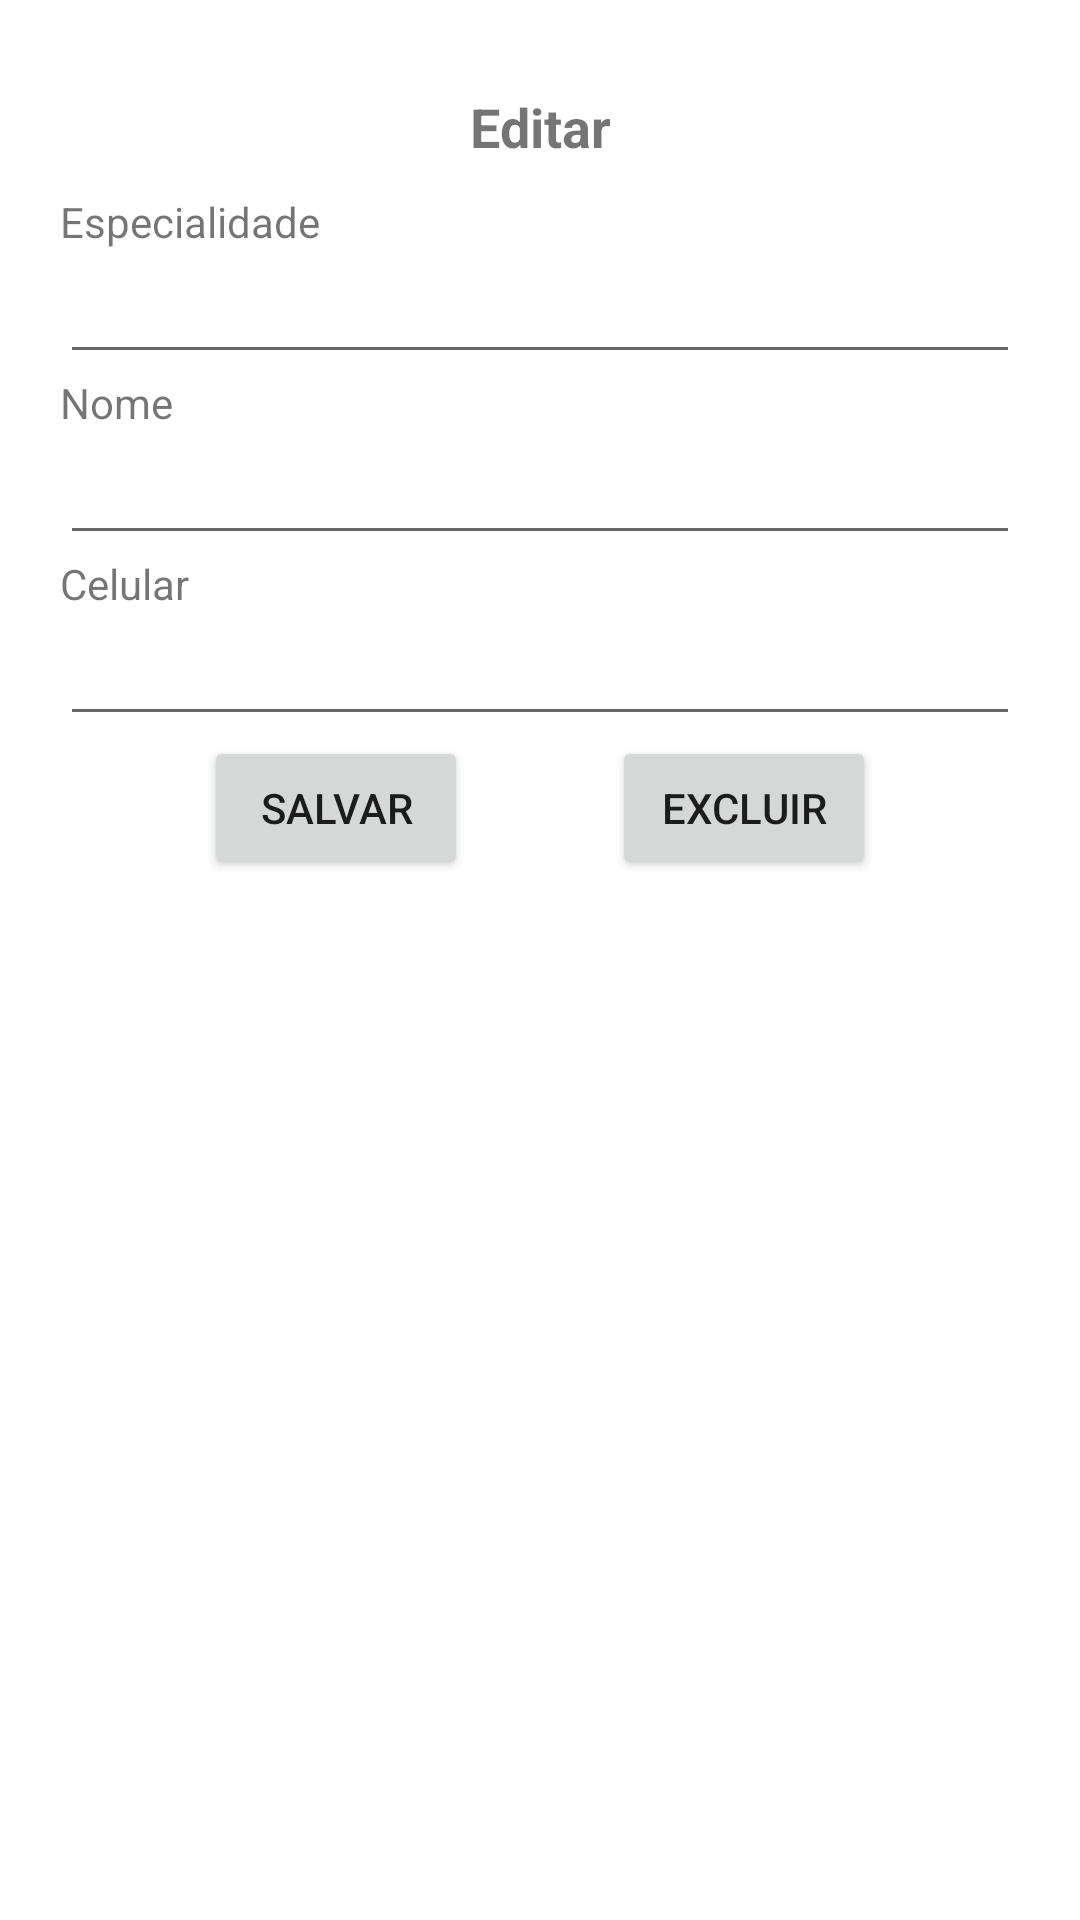

This screen was rendered from an Android layout file. Write that file and the resources it references.
<!-- AndroidManifest.xml: application theme Theme.Maternidade -->
<!-- res/layout/medico_fragment_editar.xml -->
<?xml version="1.0" encoding="utf-8"?>
<ScrollView xmlns:android="http://schemas.android.com/apk/res/android"
    xmlns:app="http://schemas.android.com/apk/res-auto"
    xmlns:tools="http://schemas.android.com/tools"
    android:layout_width="match_parent"
    android:layout_height="wrap_content"
    tools:context=".medico.EditarFragment">
    <androidx.constraintlayout.widget.ConstraintLayout
        android:layout_width="match_parent"
        android:layout_height="wrap_content"
        android:padding="20dp">
        <TextView
            android:id="@+id/textViewEditar"
            android:layout_width="wrap_content"
            android:layout_height="wrap_content"
            android:padding="10dp"
            android:text="@string/editar"
            android:textSize="18sp"
            android:textStyle="bold"
            app:layout_constraintBottom_toTopOf="@+id/textViewCep"
            app:layout_constraintEnd_toEndOf="parent"
            app:layout_constraintStart_toStartOf="parent"
            app:layout_constraintTop_toTopOf="parent" />
        <TextView
            android:id="@+id/textViewCep"
            android:layout_width="match_parent"
            android:layout_height="wrap_content"
            android:text="@string/especialidade"
            app:layout_constraintBottom_toTopOf="@+id/editTextCep"
            app:layout_constraintEnd_toEndOf="parent"
            app:layout_constraintStart_toStartOf="parent"
            app:layout_constraintTop_toBottomOf="@+id/textViewEditar" />
        <EditText
            android:id="@+id/editTextCep"
            android:layout_width="match_parent"
            android:layout_height="wrap_content"
            android:inputType="textPersonName"
            app:layout_constraintBottom_toTopOf="@+id/textViewNome"
            app:layout_constraintEnd_toEndOf="parent"
            app:layout_constraintStart_toStartOf="parent"
            app:layout_constraintTop_toBottomOf="@+id/textViewCep" />
        <TextView
            android:id="@+id/textViewNome"
            android:layout_width="match_parent"
            android:layout_height="wrap_content"
            android:text="@string/nome"
            app:layout_constraintBottom_toTopOf="@+id/editTextNome"
            app:layout_constraintEnd_toEndOf="parent"
            app:layout_constraintStart_toStartOf="parent"
            app:layout_constraintTop_toBottomOf="@+id/editTextCep" />
        <EditText
            android:id="@+id/editTextNome"
            android:layout_width="match_parent"
            android:layout_height="wrap_content"
            android:inputType="textPersonName"
            app:layout_constraintBottom_toTopOf="@+id/textViewCelular"
            app:layout_constraintEnd_toEndOf="parent"
            app:layout_constraintStart_toStartOf="parent"
            app:layout_constraintTop_toBottomOf="@+id/textViewNome" />
        <TextView
            android:id="@+id/textViewCelular"
            android:layout_width="match_parent"
            android:layout_height="wrap_content"
            android:text="@string/celular"
            app:layout_constraintBottom_toTopOf="@+id/editTextCelular"
            app:layout_constraintEnd_toEndOf="parent"
            app:layout_constraintStart_toStartOf="parent"
            app:layout_constraintTop_toBottomOf="@+id/editTextNome" />
        <EditText
            android:id="@+id/editTextCelular"
            android:layout_width="match_parent"
            android:layout_height="wrap_content"
            android:inputType="textPersonName"
            app:layout_constraintEnd_toEndOf="parent"
            app:layout_constraintStart_toStartOf="parent"
            app:layout_constraintTop_toBottomOf="@+id/textViewCelular" />

        <Button
            android:id="@+id/buttonEditar"
            android:layout_width="wrap_content"
            android:layout_height="wrap_content"
            android:text="@string/salvar"
            app:layout_constraintBottom_toBottomOf="parent"
            app:layout_constraintEnd_toStartOf="@+id/buttonExcluir"
            app:layout_constraintStart_toStartOf="parent"
            app:layout_constraintTop_toBottomOf="@+id/editTextCelular" />
        <Button
            android:id="@+id/buttonExcluir"
            android:layout_width="wrap_content"
            android:layout_height="wrap_content"
            android:text="@string/excluir"
            app:layout_constraintBottom_toBottomOf="parent"
            app:layout_constraintEnd_toEndOf="parent"
            app:layout_constraintStart_toEndOf="@+id/buttonEditar"
            app:layout_constraintTop_toBottomOf="@+id/editTextCelular" />

    </androidx.constraintlayout.widget.ConstraintLayout>
</ScrollView>
<!-- resources referenced by this layout -->
<resources>
  <string name="celular">Celular</string>
  <string name="editar">Editar</string>
  <string name="especialidade">Especialidade</string>
  <string name="excluir">Excluir</string>
  <string name="nome">Nome</string>
  <string name="salvar">Salvar</string>
  <style name="Theme.Maternidade" parent="Theme.MaterialComponents.DayNight.DarkActionBar">
          
          <item name="colorPrimary">@color/purple_500</item>
          <item name="colorPrimaryVariant">@color/purple_700</item>
          <item name="colorOnPrimary">@color/white</item>
          
          <item name="colorSecondary">@color/teal_200</item>
          <item name="colorSecondaryVariant">@color/teal_700</item>
          <item name="colorOnSecondary">@color/black</item>
          
          <item name="android:statusBarColor">?attr/colorPrimaryVariant</item>
          
      </style>
  <!-- not gathered from this repository: default colours our renderer supplied (Android Studio template values) -->
  <color name="purple_500">#FF6200EE</color>
  <color name="purple_700">#FF3700B3</color>
  <color name="teal_200">#FF03DAC5</color>
  <color name="teal_700">#FF018786</color>
  <color name="black">#FF000000</color>
  <color name="white">#FFFFFFFF</color>
</resources>
